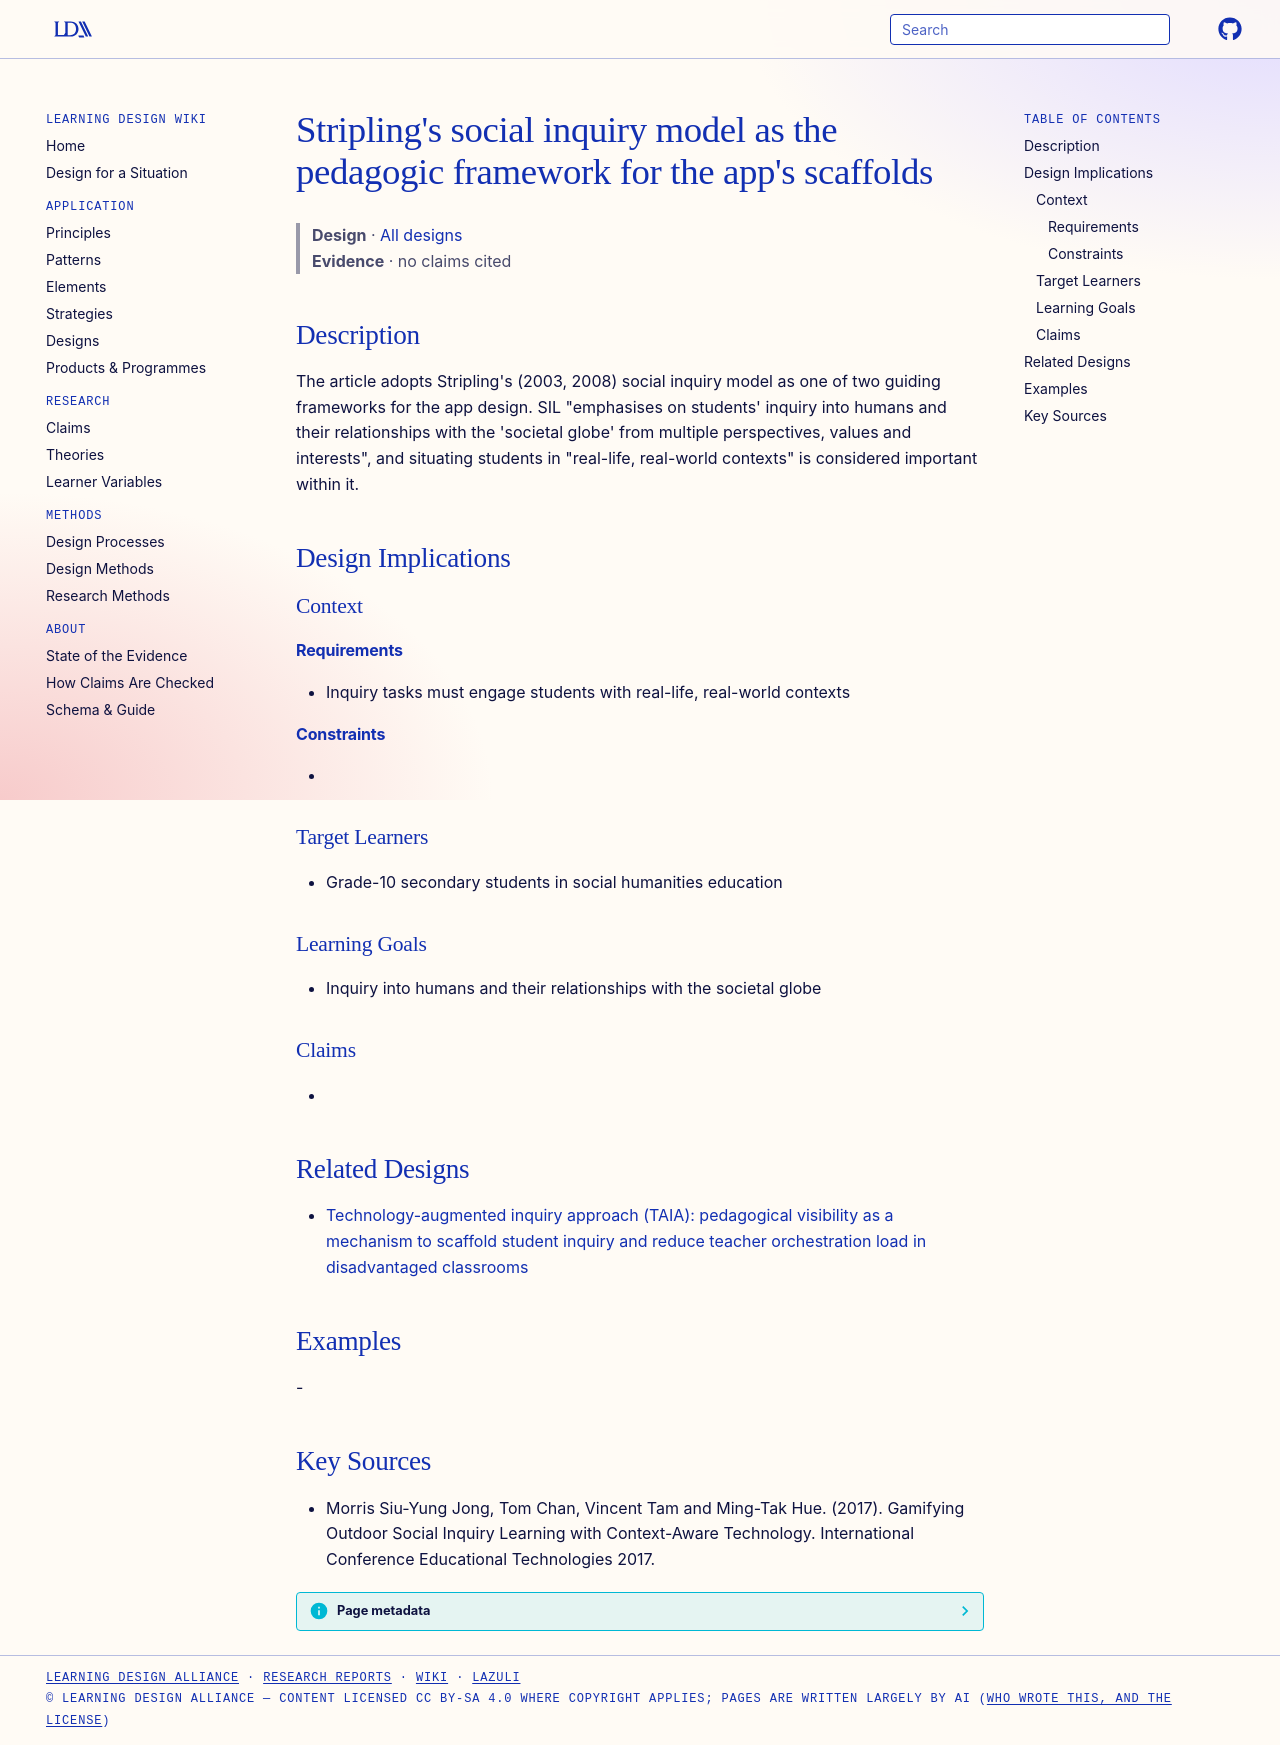

repository: Learning-Design-Alliance/learning-wiki · page: designs/stripling-social-inquiry-model-framework/index.html · generator: mkdocs

---
type: design
id: stripling-social-inquiry-model-framework
title: "Stripling's social inquiry model as the pedagogic framework for the app's scaffolds"
description: "The article adopts Stripling's (2003, 2008) social inquiry model as one of two guiding frameworks for the app design."
status: review
generated:
  by: "process:settle-candidates"
  at: 2026-11-03
sources:
  - id: morris-siu-yung-jong-2017
    title: Morris Siu-Yung Jong, Tom Chan, Vincent Tam and Ming-Tak Hue. (2017). Gamifying Outdoor Social Inquiry Learning with Context-Aware Technology. International Conference Educational Technologies 2017.
    author: Morris Siu-Yung Jong, Tom Chan, Vincent Tam and Ming-Tak Hue
---

# Stripling's social inquiry model as the pedagogic framework for the app's scaffolds

> **Design** · [All designs](index.md)
> **Evidence** · no claims cited

## Description
The article adopts Stripling's (2003, 2008) social inquiry model as one of two guiding frameworks for the app design. SIL "emphasises on students' inquiry into humans and their relationships with the 'societal globe' from multiple perspectives, values and interests", and situating students in "real-life, real-world contexts" is considered important within it.

## Design Implications

### Context
#### Requirements
- Inquiry tasks must engage students with real-life, real-world contexts
#### Constraints
- 

### Target Learners
- Grade-10 secondary students in social humanities education

### Learning Goals
- Inquiry into humans and their relationships with the societal globe

### Claims
- 

## Related Designs

- [Technology-augmented inquiry approach (TAIA): pedagogical visibility as a mechanism to scaffold student inquiry and reduce teacher orchestration load in disadvantaged classrooms](taia-pedagogical-visibility-framework.md)

## Examples
-

## Key Sources
- Morris Siu-Yung Jong, Tom Chan, Vincent Tam and Ming-Tak Hue. (2017). Gamifying Outdoor Social Inquiry Learning with Context-Aware Technology. International Conference Educational Technologies 2017.
